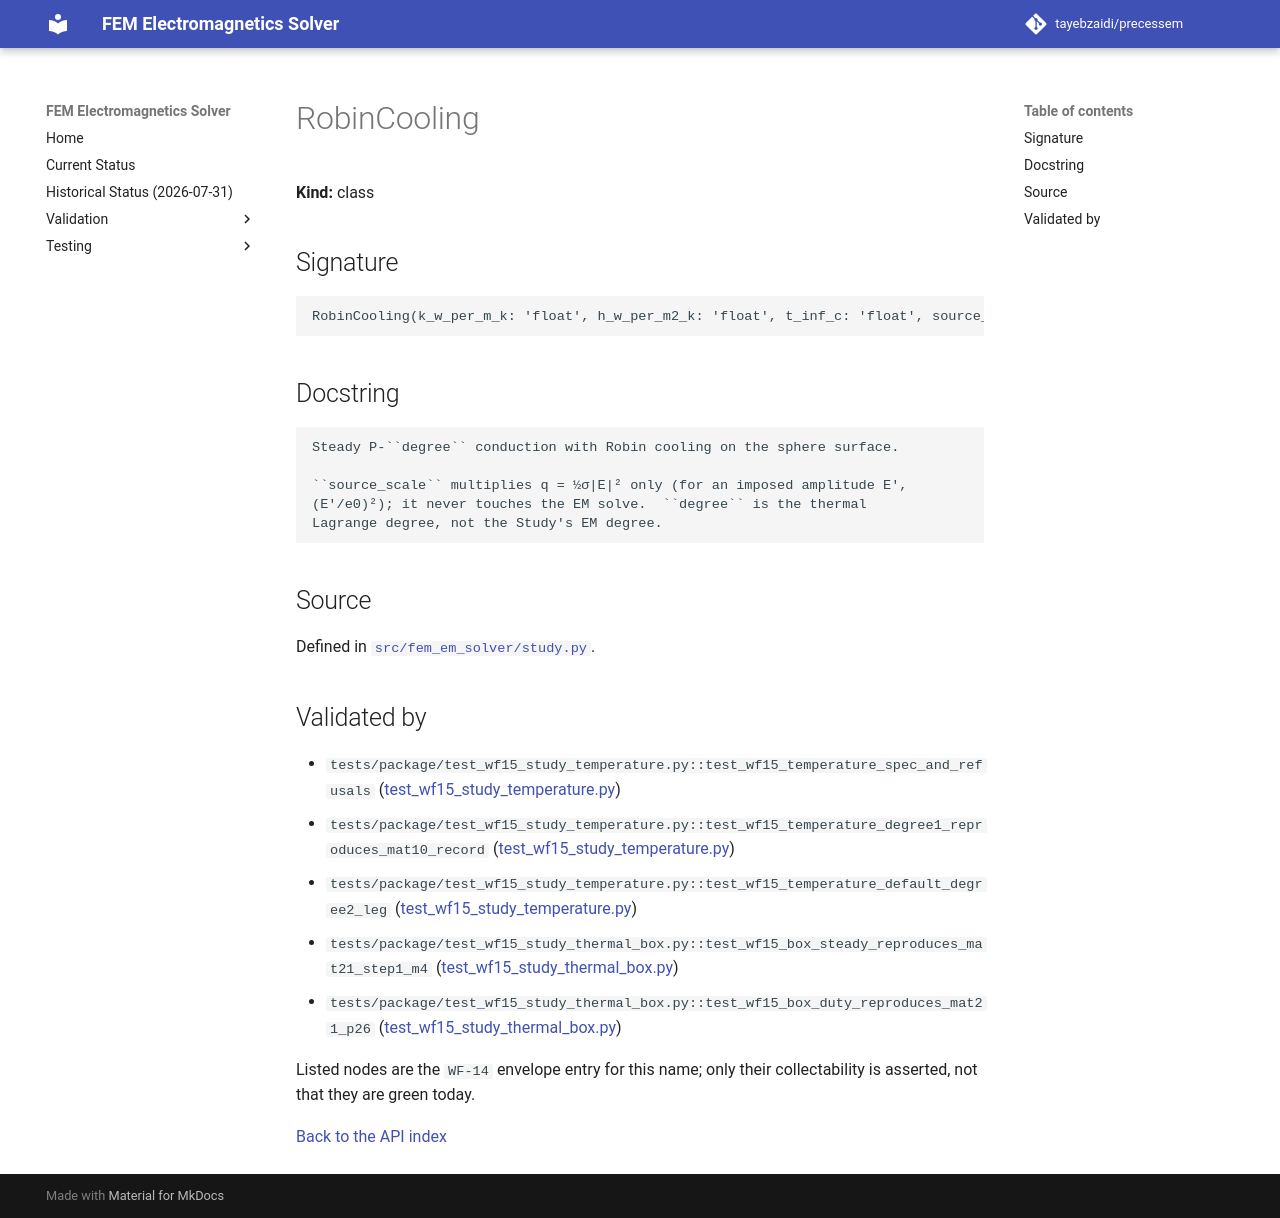

repository: tayebzaidi/precessem · page: guide/api/RobinCooling/index.html · generator: mkdocs

<!-- GENERATED by scripts/docs/generate_api_reference.py from fem_em_solver.__all__ and tests/package/validation_envelope.toml. Do not edit; regenerate. -->

# RobinCooling

**Kind:** class

## Signature

```python
RobinCooling(k_w_per_m_k: 'float', h_w_per_m2_k: 'float', t_inf_c: 'float', source_scale: 'float' = 1.0, degree: 'int' = 1) -> None
```

## Docstring

```text
Steady P-``degree`` conduction with Robin cooling on the sphere surface.

``source_scale`` multiplies q = ½σ|E|² only (for an imposed amplitude E′,
(E′/e0)²); it never touches the EM solve.  ``degree`` is the thermal
Lagrange degree, not the Study's EM degree.
```

## Source

Defined in [`src/fem_em_solver/study.py`](../../../src/fem_em_solver/study.py).

## Validated by

<!-- envelope:begin -->
- `tests/package/test_wf15_study_temperature.py::test_wf15_temperature_spec_and_refusals` ([test_wf15_study_temperature.py](../../../tests/package/test_wf15_study_temperature.py))
- `tests/package/test_wf15_study_temperature.py::test_wf15_temperature_degree1_reproduces_mat10_record` ([test_wf15_study_temperature.py](../../../tests/package/test_wf15_study_temperature.py))
- `tests/package/test_wf15_study_temperature.py::test_wf15_temperature_default_degree2_leg` ([test_wf15_study_temperature.py](../../../tests/package/test_wf15_study_temperature.py))
- `tests/package/test_wf15_study_thermal_box.py::test_wf15_box_steady_reproduces_mat21_step1_m4` ([test_wf15_study_thermal_box.py](../../../tests/package/test_wf15_study_thermal_box.py))
- `tests/package/test_wf15_study_thermal_box.py::test_wf15_box_duty_reproduces_mat21_p26` ([test_wf15_study_thermal_box.py](../../../tests/package/test_wf15_study_thermal_box.py))
<!-- envelope:end -->

Listed nodes are the `WF-14` envelope entry for this name; only their collectability is asserted, not that they are green today.

[Back to the API index](index.md)
